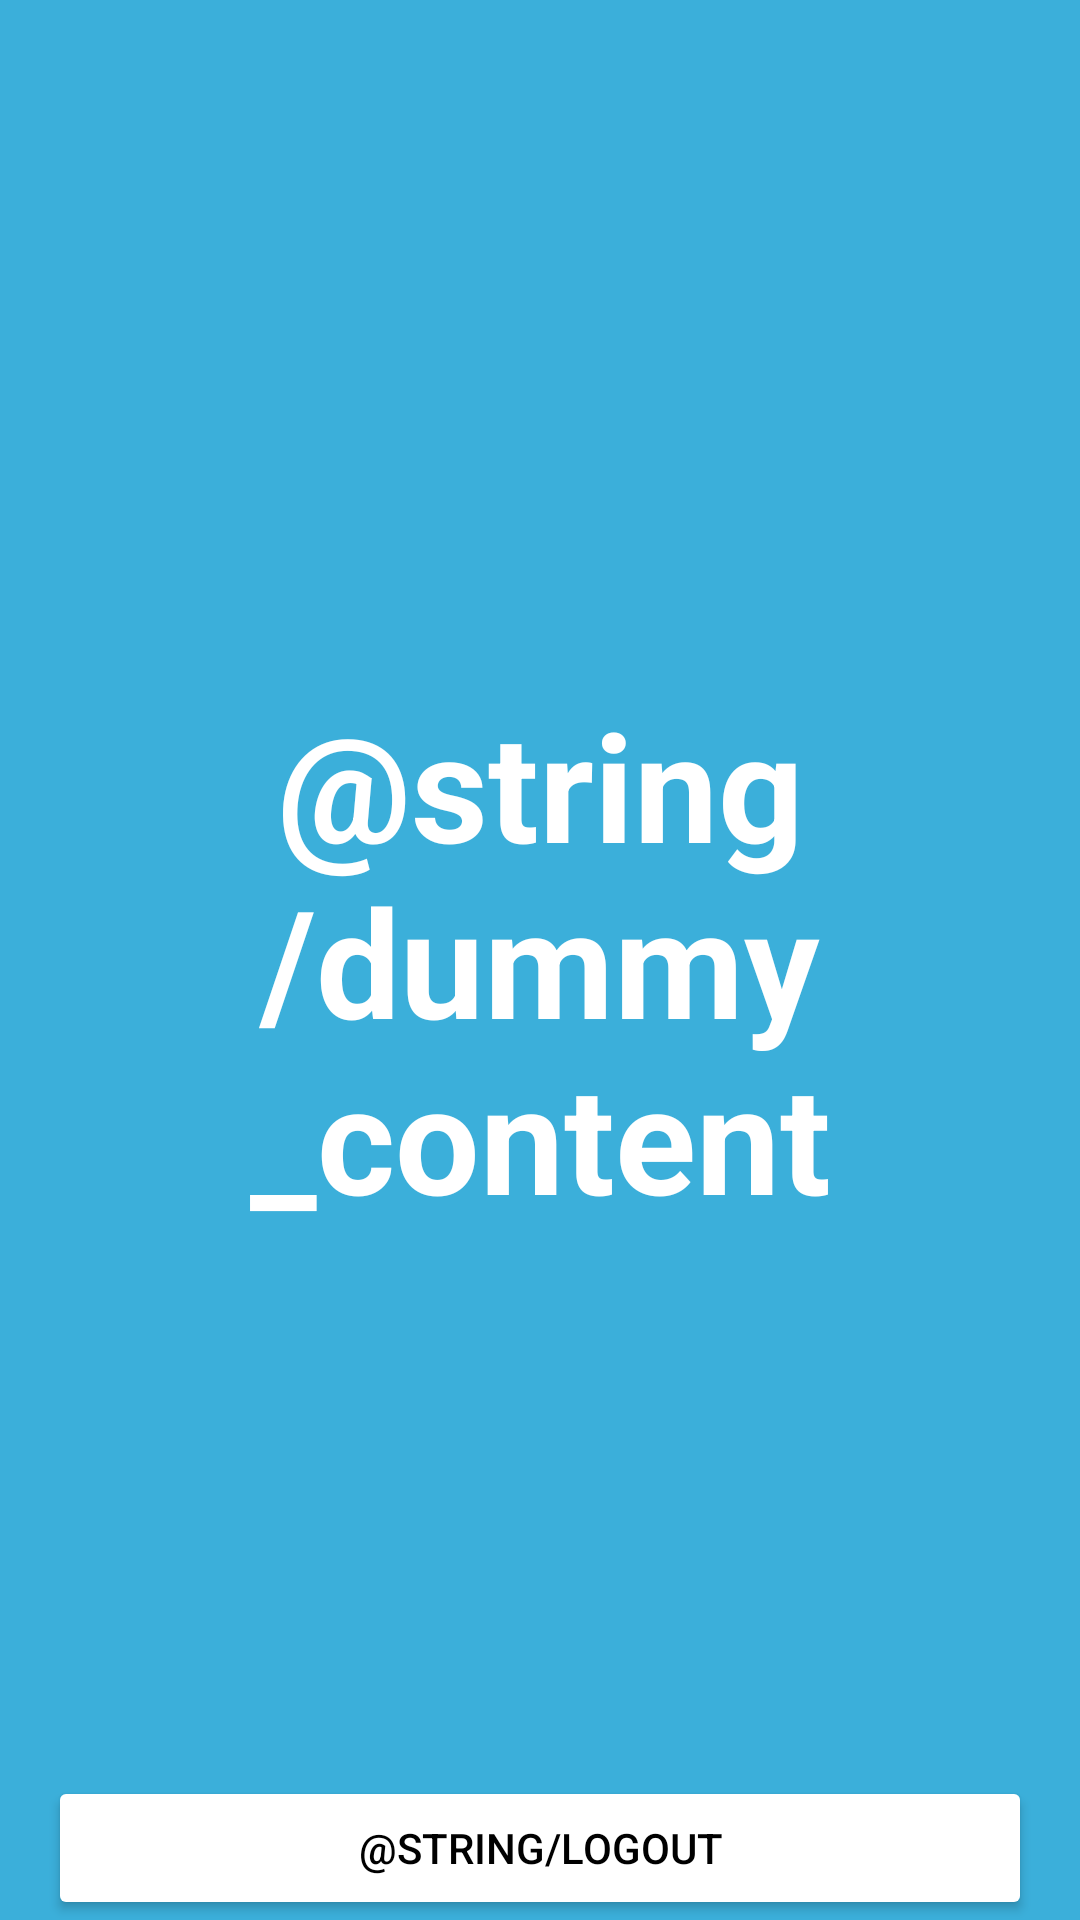

Layout XML and referenced resources for this Android screen:
<!-- AndroidManifest.xml: application theme Theme.Woloxapp -->
<!-- res/layout/fragment_homescreen.xml -->
<?xml version="1.0" encoding="utf-8"?>
<androidx.constraintlayout.widget.ConstraintLayout xmlns:android="http://schemas.android.com/apk/res/android"
    xmlns:tools="http://schemas.android.com/tools"
    android:layout_width="match_parent"
    android:layout_height="match_parent"
    xmlns:app="http://schemas.android.com/apk/res-auto"
    android:background="@color/cyan"
    android:layout_gravity="center"
    tools:context=".MainActivity"
   >

    

    <TextView
        android:id="@+id/fullscreen_content"
        android:layout_width="match_parent"
        android:layout_height="match_parent"
        android:gravity="center"
        android:keepScreenOn="true"
        android:text="@string/dummy_content"
        android:textColor="@color/white"
        android:textSize="@dimen/home_title_size"
        android:textStyle="bold"
      />

    <Button
        android:id="@+id/logoutBtn"
        android:layout_width="match_parent"
        android:layout_height="wrap_content"
        android:padding="@dimen/padding_regular_btn"
        android:layout_marginHorizontal="@dimen/fragment_horizontal_margin"
        android:text="@string/logout"
        android:backgroundTint="@color/white"
        app:layout_constraintBottom_toBottomOf="parent"
        app:layout_constraintVertical_bias="0.02"
        app:cornerRadius="@dimen/none_radius"
        android:textColor="@color/black"
        />

</androidx.constraintlayout.widget.ConstraintLayout>
<!-- resources referenced by this layout -->
<resources>
  <color name="black">#FF000000</color>
  <color name="cyan">#3bafda</color>
  <color name="white">#FFFFFFFF</color>
  <dimen name="fragment_horizontal_margin">16dp</dimen>
  <dimen name="home_title_size">50sp</dimen>
  <dimen name="none_radius">0dp</dimen>
  <dimen name="padding_regular_btn">12dp</dimen>
  <style name="Theme.Woloxapp" parent="Theme.MaterialComponents.DayNight.DarkActionBar">
          
          <item name="colorPrimary">@color/cyan</item>
          <item name="colorPrimaryVariant">@color/cyan</item>
          <item name="colorOnPrimary">@color/black</item>
          <item name="colorAccent">@color/cyan</item>
          
          <item name="colorSecondary">@color/cyan_200</item>
          <item name="colorSecondaryVariant">@color/cyan_700</item>
          <item name="colorOnSecondary">@color/black</item>
          
      </style>
  <color name="cyan_200">#3AA8CF</color>
  <color name="cyan_700">#24728F</color>
</resources>
